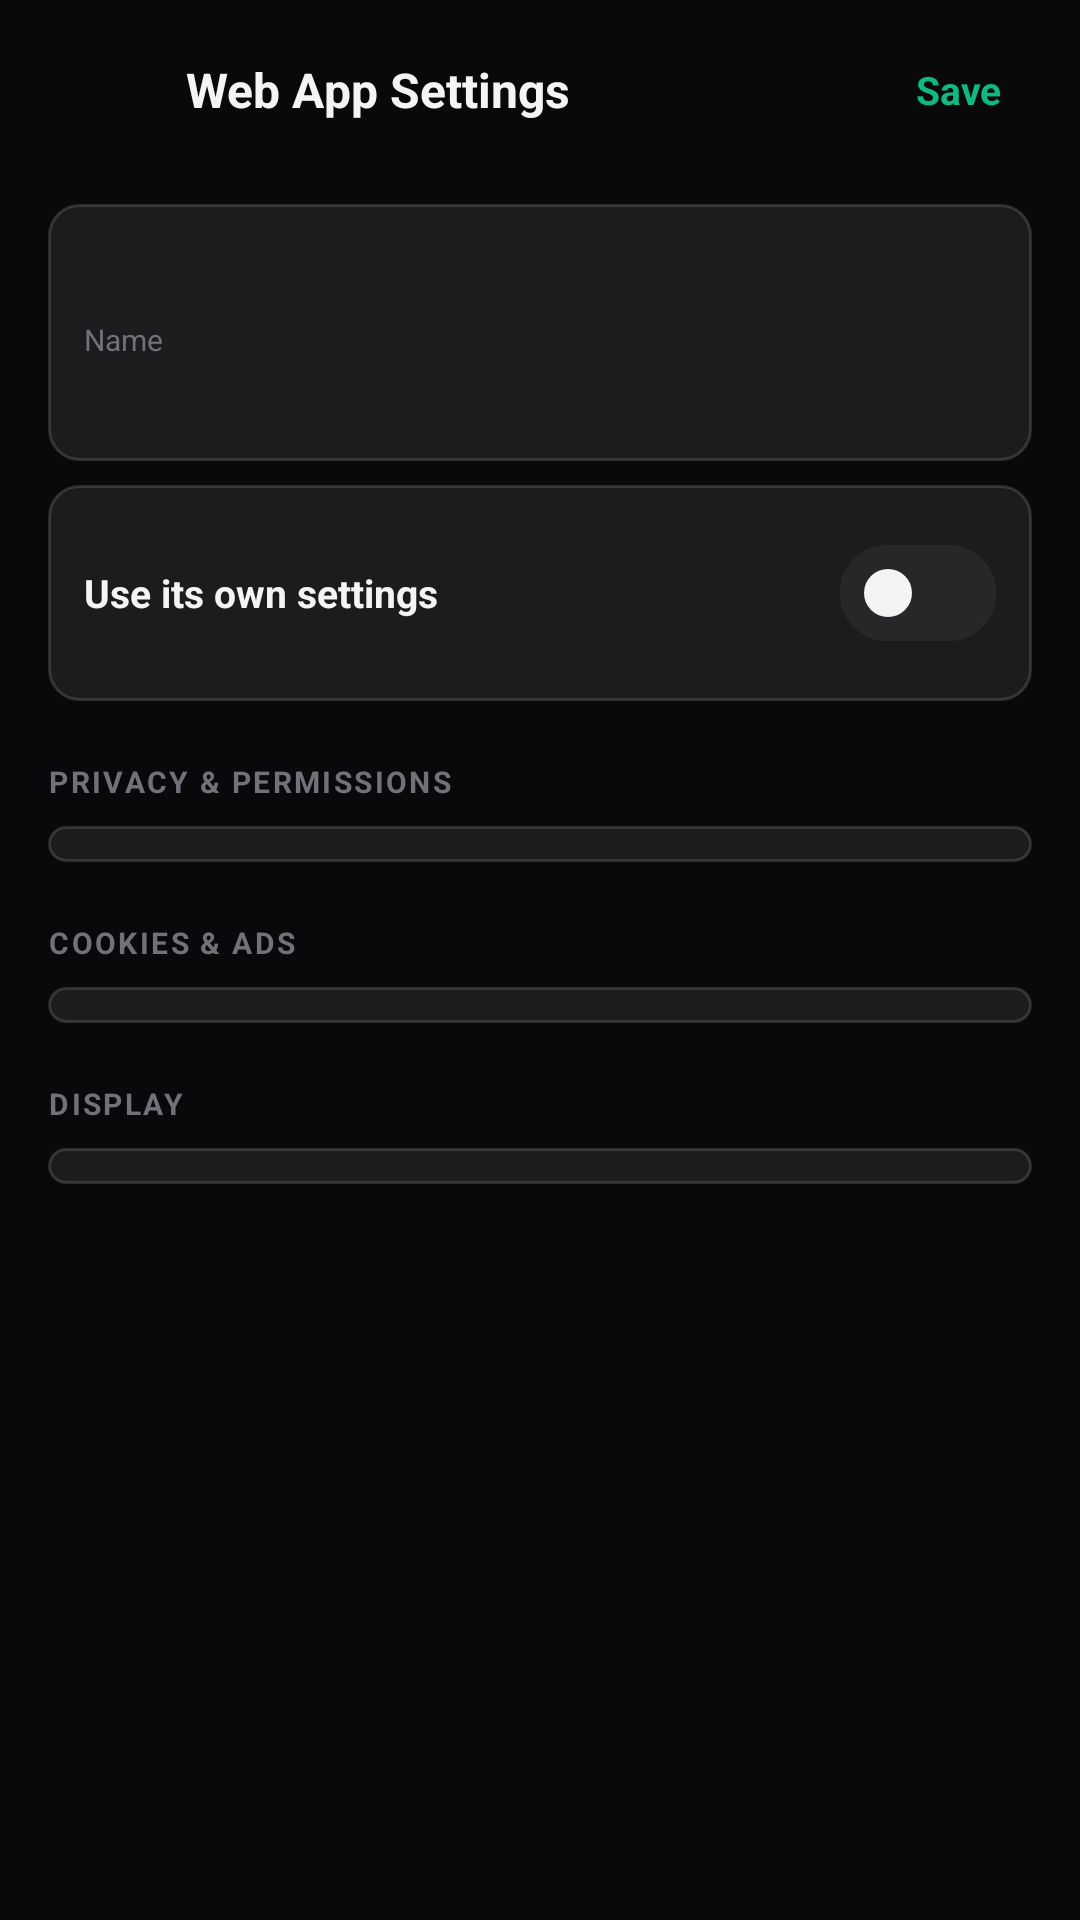

Reconstruct the res/layout file that produces this screen, plus the resources it refers to.
<!-- AndroidManifest.xml: application theme Theme.Scaffold -->
<!-- res/layout/activity_web_app_settings.xml -->
<?xml version="1.0" encoding="utf-8"?>
<LinearLayout xmlns:android="http://schemas.android.com/apk/res/android"
    xmlns:app="http://schemas.android.com/apk/res-auto"
    android:id="@+id/app_settings_root_layout"
    android:layout_width="match_parent"
    android:layout_height="match_parent"
    android:orientation="vertical"
    android:background="@color/bg_primary">

    <LinearLayout
        android:id="@+id/app_settings_header_layout"
        android:layout_width="match_parent"
        android:layout_height="wrap_content"
        android:orientation="horizontal"
        android:gravity="center_vertical"
        android:paddingHorizontal="16dp"
        android:paddingVertical="12dp">

        <ImageButton
            android:id="@+id/app_settings_btn_back"
            android:layout_width="36dp"
            android:layout_height="36dp"
            android:background="?attr/selectableItemBackgroundBorderless"
            android:src="@drawable/ic_arrow_back"
            android:contentDescription="Back" />

        <TextView
            android:layout_width="0dp"
            android:layout_height="wrap_content"
            android:layout_weight="1"
            android:layout_marginStart="10dp"
            android:text="Web App Settings"
            android:textColor="@color/text_primary"
            android:textSize="16sp"
            android:textStyle="bold" />

        <TextView
            android:id="@+id/app_settings_btn_save"
            android:layout_width="wrap_content"
            android:layout_height="wrap_content"
            android:text="Save"
            android:textColor="@color/accent_emerald"
            android:textSize="13sp"
            android:textStyle="bold"
            android:paddingHorizontal="10dp"
            android:paddingVertical="4dp"
            android:clickable="true"
            android:focusable="true" />
    </LinearLayout>

    <ScrollView
        android:id="@+id/app_settings_scroll"
        android:layout_width="match_parent"
        android:layout_height="0dp"
        android:scrollbarStyle="outsideOverlay"
        android:layout_weight="1"
        android:clipToPadding="false"
        android:paddingHorizontal="16dp">

        <LinearLayout
            android:layout_width="match_parent"
            android:layout_height="wrap_content"
            android:orientation="vertical"
            android:paddingBottom="24dp">

            <LinearLayout
                android:layout_width="match_parent"
                android:layout_height="wrap_content"
                android:orientation="vertical"
                android:background="@drawable/bg_card"
                android:padding="12dp"
                android:layout_marginTop="8dp">

                <TextView
                    android:id="@+id/app_settings_tv_url"
                    android:layout_width="wrap_content"
                    android:layout_height="wrap_content"
                    android:textColor="@color/text_secondary"
                    android:textSize="12sp"
                    android:fontFamily="monospace"
                    android:maxLines="1"
                    android:ellipsize="middle" />

                <TextView
                    android:layout_width="wrap_content"
                    android:layout_height="wrap_content"
                    android:layout_marginTop="10dp"
                    android:text="Name"
                    android:textColor="@color/text_muted"
                    android:textSize="10sp" />

                <EditText
                    android:id="@+id/app_settings_et_label"
                    android:layout_width="match_parent"
                    android:layout_height="wrap_content"
                    android:background="@null"
                    android:layout_marginTop="4dp"
                    android:textColor="@color/text_primary"
                    android:textSize="13sp"
                    android:textStyle="bold"
                    android:singleLine="true"
                    android:importantForAutofill="no"
                    android:inputType="text" />
            </LinearLayout>

            <LinearLayout
                android:id="@+id/app_settings_row_override"
                android:layout_width="match_parent"
                android:layout_height="wrap_content"
                android:orientation="horizontal"
                android:gravity="center_vertical"
                android:background="@drawable/bg_card"
                android:padding="12dp"
                android:layout_marginTop="8dp">

                <TextView
                    android:layout_width="0dp"
                    android:layout_height="wrap_content"
                    android:layout_weight="1"
                    android:text="Use its own settings"
                    android:textColor="@color/text_primary"
                    android:textSize="13sp"
                    android:textStyle="bold" />

                <com.google.android.material.materialswitch.MaterialSwitch
                    android:id="@+id/app_settings_switch_override"
                    android:layout_width="wrap_content"
                    android:layout_height="wrap_content"
                    app:thumbTint="@color/text_primary"
                    app:trackTint="@color/switch_track" />
            </LinearLayout>

            <TextView
                android:layout_width="wrap_content"
                android:layout_height="wrap_content"
                android:layout_marginTop="20dp"
                android:text="PRIVACY &amp; PERMISSIONS"
                android:textColor="@color/text_muted"
                android:textSize="10sp"
                android:textStyle="bold"
                android:letterSpacing="0.08" />

            <LinearLayout
                android:id="@+id/app_settings_group_security"
                android:layout_width="match_parent"
                android:layout_height="wrap_content"
                android:orientation="vertical"
                android:background="@drawable/bg_card"
                android:paddingHorizontal="12dp"
                android:paddingVertical="6dp"
                android:layout_marginTop="8dp" />

            <TextView
                android:layout_width="wrap_content"
                android:layout_height="wrap_content"
                android:layout_marginTop="20dp"
                android:text="COOKIES &amp; ADS"
                android:textColor="@color/text_muted"
                android:textSize="10sp"
                android:textStyle="bold"
                android:letterSpacing="0.08" />

            <LinearLayout
                android:id="@+id/app_settings_group_cookies"
                android:layout_width="match_parent"
                android:layout_height="wrap_content"
                android:orientation="vertical"
                android:background="@drawable/bg_card"
                android:paddingHorizontal="12dp"
                android:paddingVertical="6dp"
                android:layout_marginTop="8dp" />

            <TextView
                android:layout_width="wrap_content"
                android:layout_height="wrap_content"
                android:layout_marginTop="20dp"
                android:text="DISPLAY"
                android:textColor="@color/text_muted"
                android:textSize="10sp"
                android:textStyle="bold"
                android:letterSpacing="0.08" />

            <LinearLayout
                android:id="@+id/app_settings_group_display"
                android:layout_width="match_parent"
                android:layout_height="wrap_content"
                android:orientation="vertical"
                android:background="@drawable/bg_card"
                android:paddingHorizontal="12dp"
                android:paddingVertical="6dp"
                android:layout_marginTop="8dp" />
        </LinearLayout>
    </ScrollView>
</LinearLayout>
<!-- resources referenced by this layout -->
<resources>
  <color name="accent_emerald">#10B981</color>
  <color name="bg_primary">#09090B</color>
  <color name="text_muted">#71717A</color>
  <color name="text_primary">#F4F4F5</color>
  <color name="text_secondary">#A1A1AA</color>
  <!-- drawable bg_card (drawable) -->
  <?xml version="1.0" encoding="utf-8"?>
  <shape xmlns:android="http://schemas.android.com/apk/res/android"
      android:shape="rectangle">
      <solid android:color="#14FFFFFF" />
      <stroke
          android:width="1dp"
          android:color="#24FFFFFF" />
      <corners android:radius="10dp" />
  </shape>
  <style name="Theme.Scaffold" parent="Theme.Material3.Dark.NoActionBar">
          
          <item name="android:windowBackground">@color/bg_primary</item>
          <item name="android:statusBarColor">@color/bg_primary</item>
          <item name="android:navigationBarColor">@color/bg_primary</item>
          <item name="android:windowLightStatusBar">false</item>
          <item name="android:windowLightNavigationBar">false</item>
  
          
          <item name="colorPrimary">@color/accent_emerald</item>
          <item name="colorOnPrimary">@color/text_on_accent</item>
          <item name="colorSurface">@color/bg_surface</item>
          <item name="colorOnSurface">@color/text_primary</item>
          <item name="colorOutline">@color/border_primary</item>
          <item name="alertDialogTheme">@style/ThemeOverlay.Scaffold.AlertDialog</item>
      </style>
  <color name="text_on_accent">#000000</color>
  <color name="bg_surface">#121215</color>
  <color name="border_primary">#27272A</color>
  <style name="ThemeOverlay.Scaffold.AlertDialog" parent="ThemeOverlay.AppCompat.Dialog.Alert">
          <item name="android:windowBackground">@drawable/bg_dialog_glass</item>
          <item name="colorAccent">@color/accent_emerald</item>
          <item name="colorPrimary">@color/accent_emerald</item>
          <item name="android:textColorPrimary">@color/text_primary</item>
          <item name="android:textColorSecondary">@color/text_secondary</item>
          <item name="android:backgroundDimAmount">0.5</item>
      </style>
  <!-- drawable bg_dialog_glass (drawable) -->
  <?xml version="1.0" encoding="utf-8"?>
  <inset xmlns:android="http://schemas.android.com/apk/res/android"
      android:insetLeft="20dp"
      android:insetRight="20dp"
      android:insetTop="24dp"
      android:insetBottom="24dp">
      <shape android:shape="rectangle">
          <gradient
              android:angle="315"
              android:startColor="#F2211A36"
              android:endColor="#F212101C" />
          <corners android:radius="20dp" />
          <stroke
              android:width="1dp"
              android:color="#33FFFFFF" />
      </shape>
  </inset>
</resources>
